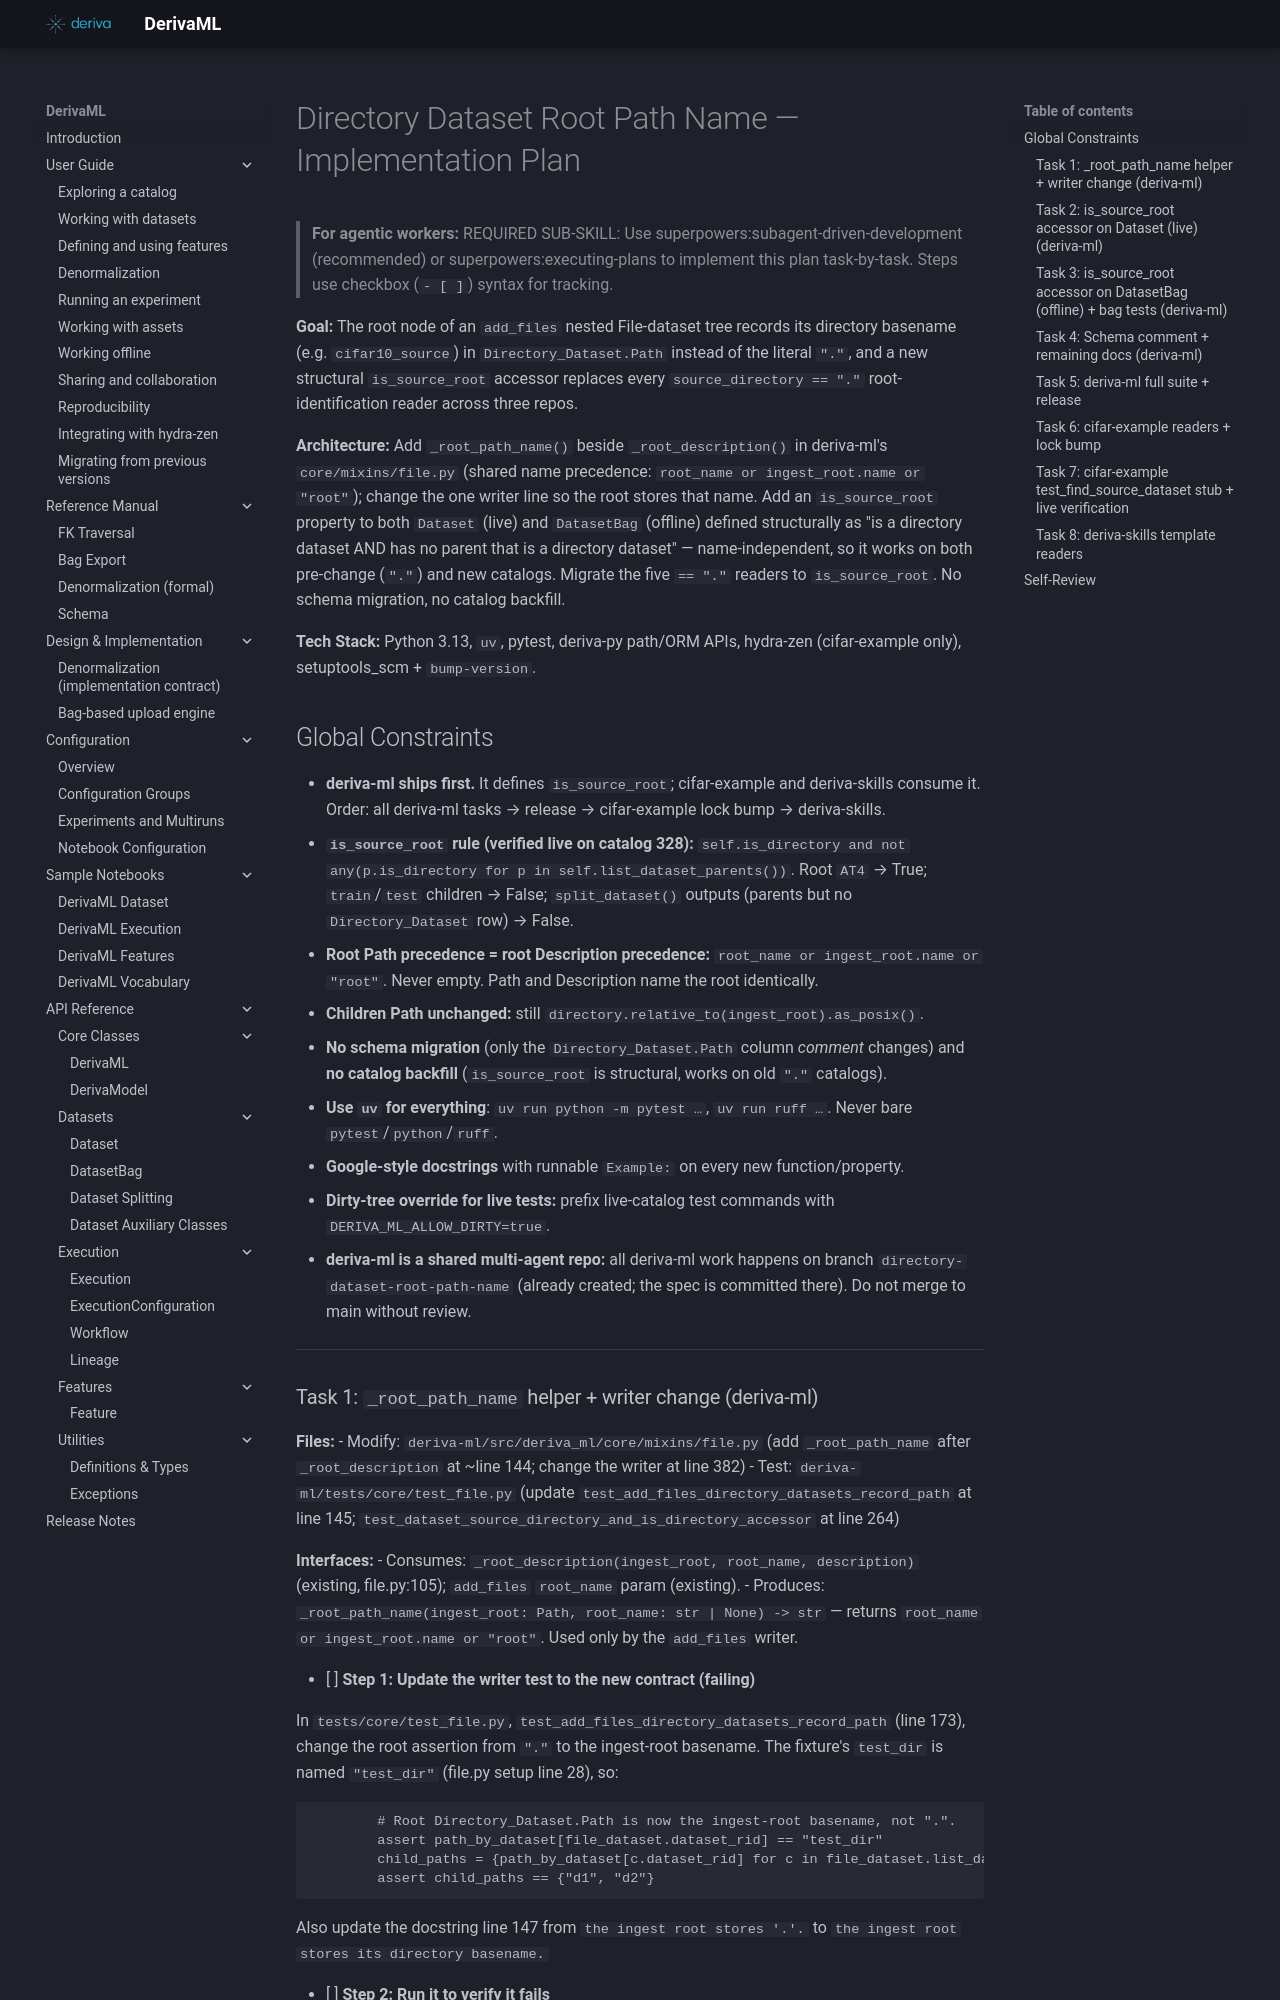

repository: informatics-isi-edu/deriva-ml · page: superpowers/plans/2026-06-27-directory-dataset-root-path-name/index.html · generator: mkdocs

# Directory Dataset Root Path Name — Implementation Plan

> **For agentic workers:** REQUIRED SUB-SKILL: Use superpowers:subagent-driven-development (recommended) or superpowers:executing-plans to implement this plan task-by-task. Steps use checkbox (`- [ ]`) syntax for tracking.

**Goal:** The root node of an `add_files` nested File-dataset tree records its directory basename (e.g. `cifar10_source`) in `Directory_Dataset.Path` instead of the literal `"."`, and a new structural `is_source_root` accessor replaces every `source_directory == "."` root-identification reader across three repos.

**Architecture:** Add `_root_path_name()` beside `_root_description()` in deriva-ml's `core/mixins/file.py` (shared name precedence: `root_name or ingest_root.name or "root"`); change the one writer line so the root stores that name. Add an `is_source_root` property to both `Dataset` (live) and `DatasetBag` (offline) defined structurally as "is a directory dataset AND has no parent that is a directory dataset" — name-independent, so it works on both pre-change (`"."`) and new catalogs. Migrate the five `== "."` readers to `is_source_root`. No schema migration, no catalog backfill.

**Tech Stack:** Python 3.13, `uv`, pytest, deriva-py path/ORM APIs, hydra-zen (cifar-example only), setuptools_scm + `bump-version`.

## Global Constraints

- **deriva-ml ships first.** It defines `is_source_root`; cifar-example and deriva-skills consume it. Order: all deriva-ml tasks → release → cifar-example lock bump → deriva-skills.
- **`is_source_root` rule (verified live on catalog 328):** `self.is_directory and not any(p.is_directory for p in self.list_dataset_parents())`. Root `AT4` → True; `train`/`test` children → False; `split_dataset()` outputs (parents but no `Directory_Dataset` row) → False.
- **Root Path precedence = root Description precedence:** `root_name or ingest_root.name or "root"`. Never empty. Path and Description name the root identically.
- **Children Path unchanged:** still `directory.relative_to(ingest_root).as_posix()`.
- **No schema migration** (only the `Directory_Dataset.Path` column *comment* changes) and **no catalog backfill** (`is_source_root` is structural, works on old `"."` catalogs).
- **Use `uv` for everything**: `uv run python -m pytest …`, `uv run ruff …`. Never bare `pytest`/`python`/`ruff`.
- **Google-style docstrings** with runnable `Example:` on every new function/property.
- **Dirty-tree override for live tests:** prefix live-catalog test commands with `DERIVA_ML_ALLOW_DIRTY=true`.
- **deriva-ml is a shared multi-agent repo:** all deriva-ml work happens on branch `directory-dataset-root-path-name` (already created; the spec is committed there). Do not merge to main without review.

---
